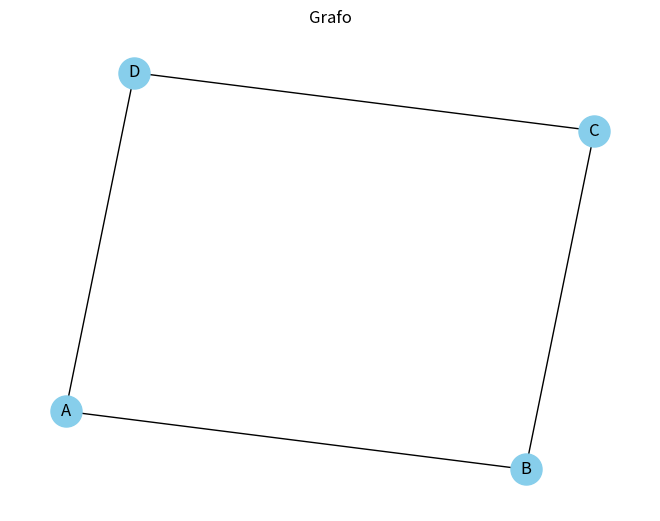

Reproduce this figure in Python.
import matplotlib.pyplot as plt
import networkx as nx

class Grafo:
    def __init__(self):
        self.vertices = {}
    
    def adicionar_vertice(self, vertice):
        """Adiciona um vértice ao grafo."""
        if vertice not in self.vertices:
            self.vertices[vertice] = []
    
    def remover_vertice(self, vertice):
        """Remove um vértice do grafo e todas as arestas associadas a ele."""
        if vertice in self.vertices:
            del self.vertices[vertice]
            for v in self.vertices:
                self.vertices[v] = [vizinho for vizinho in self.vertices[v] if vizinho != vertice]

    def adicionar_aresta(self, vertice1, vertice2):
        """Adiciona uma aresta entre dois vértices."""
        if vertice1 in self.vertices and vertice2 in self.vertices:
            self.vertices[vertice1].append(vertice2)
            self.vertices[vertice2].append(vertice1)
    
    def remover_aresta(self, vertice1, vertice2):
        """Remove uma aresta entre dois vértices."""
        if vertice1 in self.vertices and vertice2 in self.vertices:
            self.vertices[vertice1] = [vizinho for vizinho in self.vertices[vertice1] if vizinho != vertice2]
            self.vertices[vertice2] = [vizinho for vizinho in self.vertices[vertice2] if vizinho != vertice1]

    def sao_vizinhos(self, vertice1, vertice2):
        """Verifica se dois vértices são vizinhos (conectados por uma aresta)."""
        return vertice1 in self.vertices and vertice2 in self.vertices[vertice1]

    def mostrar_grafo(self):
        """Exibe o grafo na forma de vértices e suas arestas (vizinhos)."""
        for vertice, vizinhos in self.vertices.items():
            vizinhos_str = ", ".join(vizinhos)
            print(f"{vertice}: {vizinhos_str}")

    def obter_grau(self, vertice):
        """Obtém o grau de um vértice (número de arestas conectadas a ele)."""
        if vertice in self.vertices:
            return len(self.vertices[vertice])
        else:
            return 0

    def obter_vertices(self):
        """Retorna uma lista de todos os vértices no grafo."""
        return list(self.vertices.keys())

    def verificar_existencia_vertice(self, vertice):
        """Verifica se um vértice existe no grafo."""
        return vertice in self.vertices

    def contar_vertices(self):
        """Conta o número de vértices no grafo."""
        return len(self.vertices)

    def verificar_grafo_vazio(self):
        """Verifica se o grafo está vazio (sem vértices)."""
        return len(self.vertices) == 0
    
    def obter_arestas(self):
        """Retorna uma lista de todas as arestas no grafo."""
        arestas = []
        for vertice, vizinhos in self.vertices.items():
            for vizinho in vizinhos:
                if (vertice, vizinho) not in arestas and (vizinho, vertice) not in arestas:
                    arestas.append((vertice, vizinho))
        return arestas

    def verificar_grafo_conexo(self):
        """Verifica se o grafo é conexo (todos os vértices são alcançáveis a partir de qualquer vértice)."""
        if not self.vertices:
            return True
        visitados = set()
        fila = [list(self.vertices.keys())[0]]
        while fila:
            vertice = fila.pop(0)
            if vertice not in visitados:
                visitados.add(vertice)
                fila.extend(vizinho for vizinho in self.vertices[vertice] if vizinho not in visitados)
        return len(visitados) == len(self.vertices)
    
    def plot_grafo(self):
        """Exibe o grafo graficamente usando o Matplotlib."""
        G = nx.Graph()
        for vertice, vizinhos in self.vertices.items():
            for vizinho in vizinhos:
                G.add_edge(vertice, vizinho)

        pos = nx.spring_layout(G)  # Define a posição dos vértices
        labels = {vertice: vertice for vertice in G.nodes()}  # Rótulos dos vértices

        nx.draw(G, pos, with_labels=True, labels=labels, node_size=500, node_color="skyblue", font_size=12, font_color="black")
        plt.title("Grafo")
        plt.show()


# Exemplo de uso:
grafo = Grafo()

grafo.adicionar_vertice("A")
grafo.adicionar_vertice("B")
grafo.adicionar_vertice("C")
grafo.adicionar_vertice("D")

grafo.adicionar_aresta("A", "B")
grafo.adicionar_aresta("B", "C")
grafo.adicionar_aresta("C", "D")
grafo.adicionar_aresta("D", "A")

grafo.mostrar_grafo()
grafo.plot_grafo() 

print("Removendo vértice B e sua aresta com C:")
grafo.remover_vertice("B")
grafo.mostrar_grafo()

print("Removendo aresta entre C e D:")
grafo.remover_aresta("C", "D")
grafo.mostrar_grafo()

print("Verificando se A e D são vizinhos:", grafo.sao_vizinhos("A", "D"))
print("Verificando se B e C são vizinhos:", grafo.sao_vizinhos("B", "C"))
